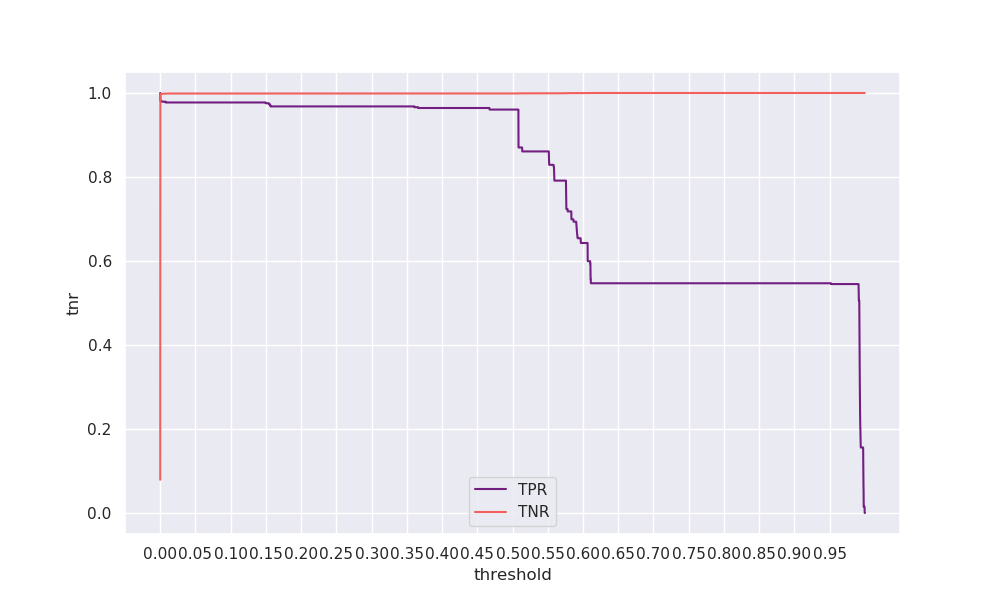

Values plotted in this chart, from the file beside it:
threshold, tpr, tnr, geometric_mean, arithmetic_mean
0.0, 1.0, 0.07911, 0.2813, 0.5395
0.0001, 0.9831, 0.9964, 0.9897, 0.9898
0.0002, 0.9812, 0.9969, 0.989, 0.9891
0.0003, 0.9812, 0.9973, 0.9892, 0.9892
0.0004, 0.9812, 0.9974, 0.9893, 0.9893
0.0005, 0.9812, 0.9975, 0.9893, 0.9894
0.0006, 0.9812, 0.9976, 0.9894, 0.9894
0.0007, 0.9812, 0.9977, 0.9894, 0.9895
0.0008, 0.9812, 0.9978, 0.9895, 0.9895
0.0009, 0.9812, 0.9979, 0.9895, 0.9895
0.001, 0.9812, 0.9979, 0.9895, 0.9896
0.0011, 0.9812, 0.9979, 0.9895, 0.9896
0.0012, 0.9812, 0.998, 0.9895, 0.9896
0.0013, 0.9812, 0.998, 0.9896, 0.9896
0.0014, 0.9812, 0.998, 0.9896, 0.9896
0.0015, 0.9812, 0.998, 0.9896, 0.9896
0.0016, 0.9812, 0.998, 0.9896, 0.9896
0.0017, 0.9793, 0.998, 0.9886, 0.9887
0.0018, 0.9793, 0.998, 0.9886, 0.9887
0.0019, 0.9793, 0.998, 0.9886, 0.9887
0.002, 0.9793, 0.9981, 0.9887, 0.9887
0.0021, 0.9793, 0.9981, 0.9887, 0.9887
0.0022, 0.9793, 0.9981, 0.9887, 0.9887
0.0023, 0.9793, 0.9981, 0.9887, 0.9887
0.0024, 0.9793, 0.9981, 0.9887, 0.9887
0.0025, 0.9793, 0.9981, 0.9887, 0.9887
0.0026, 0.9793, 0.9981, 0.9887, 0.9887
0.0027, 0.9793, 0.9981, 0.9887, 0.9887
0.0028, 0.9793, 0.9981, 0.9887, 0.9887
0.0029, 0.9793, 0.9982, 0.9887, 0.9888
0.003, 0.9793, 0.9982, 0.9887, 0.9888
0.0031, 0.9793, 0.9983, 0.9888, 0.9888
0.0032, 0.9793, 0.9983, 0.9888, 0.9888
0.0033, 0.9793, 0.9983, 0.9888, 0.9888
0.0034, 0.9793, 0.9983, 0.9888, 0.9888
0.0035, 0.9793, 0.9983, 0.9888, 0.9888
0.0036, 0.9793, 0.9984, 0.9888, 0.9888
0.0037, 0.9793, 0.9984, 0.9888, 0.9889
0.0038, 0.9793, 0.9984, 0.9888, 0.9889
0.0039, 0.9793, 0.9984, 0.9888, 0.9889
0.004, 0.9793, 0.9984, 0.9888, 0.9889
0.0041, 0.9793, 0.9984, 0.9888, 0.9889
0.0042, 0.9793, 0.9985, 0.9888, 0.9889
0.0043, 0.9793, 0.9985, 0.9888, 0.9889
0.0044, 0.9793, 0.9985, 0.9888, 0.9889
0.0045, 0.9793, 0.9985, 0.9889, 0.9889
0.0046, 0.9793, 0.9985, 0.9889, 0.9889
0.0047, 0.9793, 0.9985, 0.9889, 0.9889
0.0048, 0.9793, 0.9985, 0.9889, 0.9889
0.0049, 0.9793, 0.9985, 0.9889, 0.9889
0.005, 0.9793, 0.9985, 0.9889, 0.9889
0.0051, 0.9793, 0.9985, 0.9889, 0.9889
0.0052, 0.9793, 0.9985, 0.9889, 0.9889
0.0053, 0.9793, 0.9985, 0.9889, 0.9889
0.0054, 0.9793, 0.9985, 0.9889, 0.9889
0.0055, 0.9793, 0.9985, 0.9889, 0.9889
0.0056, 0.9793, 0.9985, 0.9889, 0.9889
0.0057, 0.9793, 0.9985, 0.9889, 0.9889
0.0058, 0.9793, 0.9985, 0.9889, 0.9889
0.0059, 0.9793, 0.9985, 0.9889, 0.9889
... 9,940 more rows
